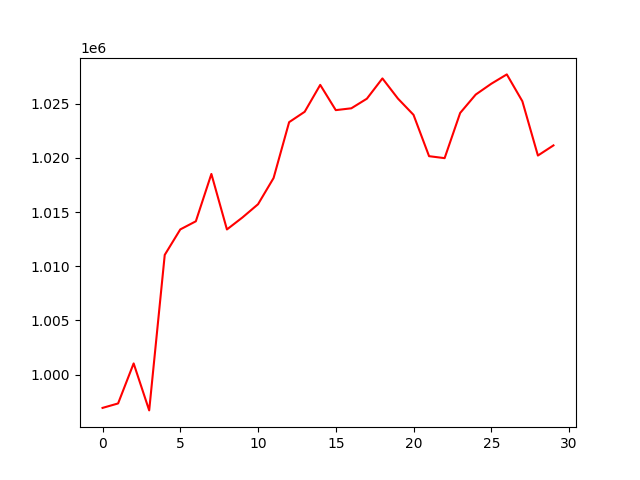

Values plotted in this chart, from the file beside it:
, 0
0, 996928
1, 997339
2, 1001035
3, 996698
4, 1011053
5, 1013405
6, 1014155
7, 1018525
8, 1013402
9, 1014510
10, 1015729
11, 1018149
12, 1023307
13, 1024264
14, 1026748
15, 1024417
16, 1024586
17, 1025472
18, 1027345
19, 1025479
20, 1023982
21, 1020166
22, 1019984
23, 1024156
24, 1025853
25, 1026851
26, 1027715
27, 1025237
28, 1020225
29, 1021162
